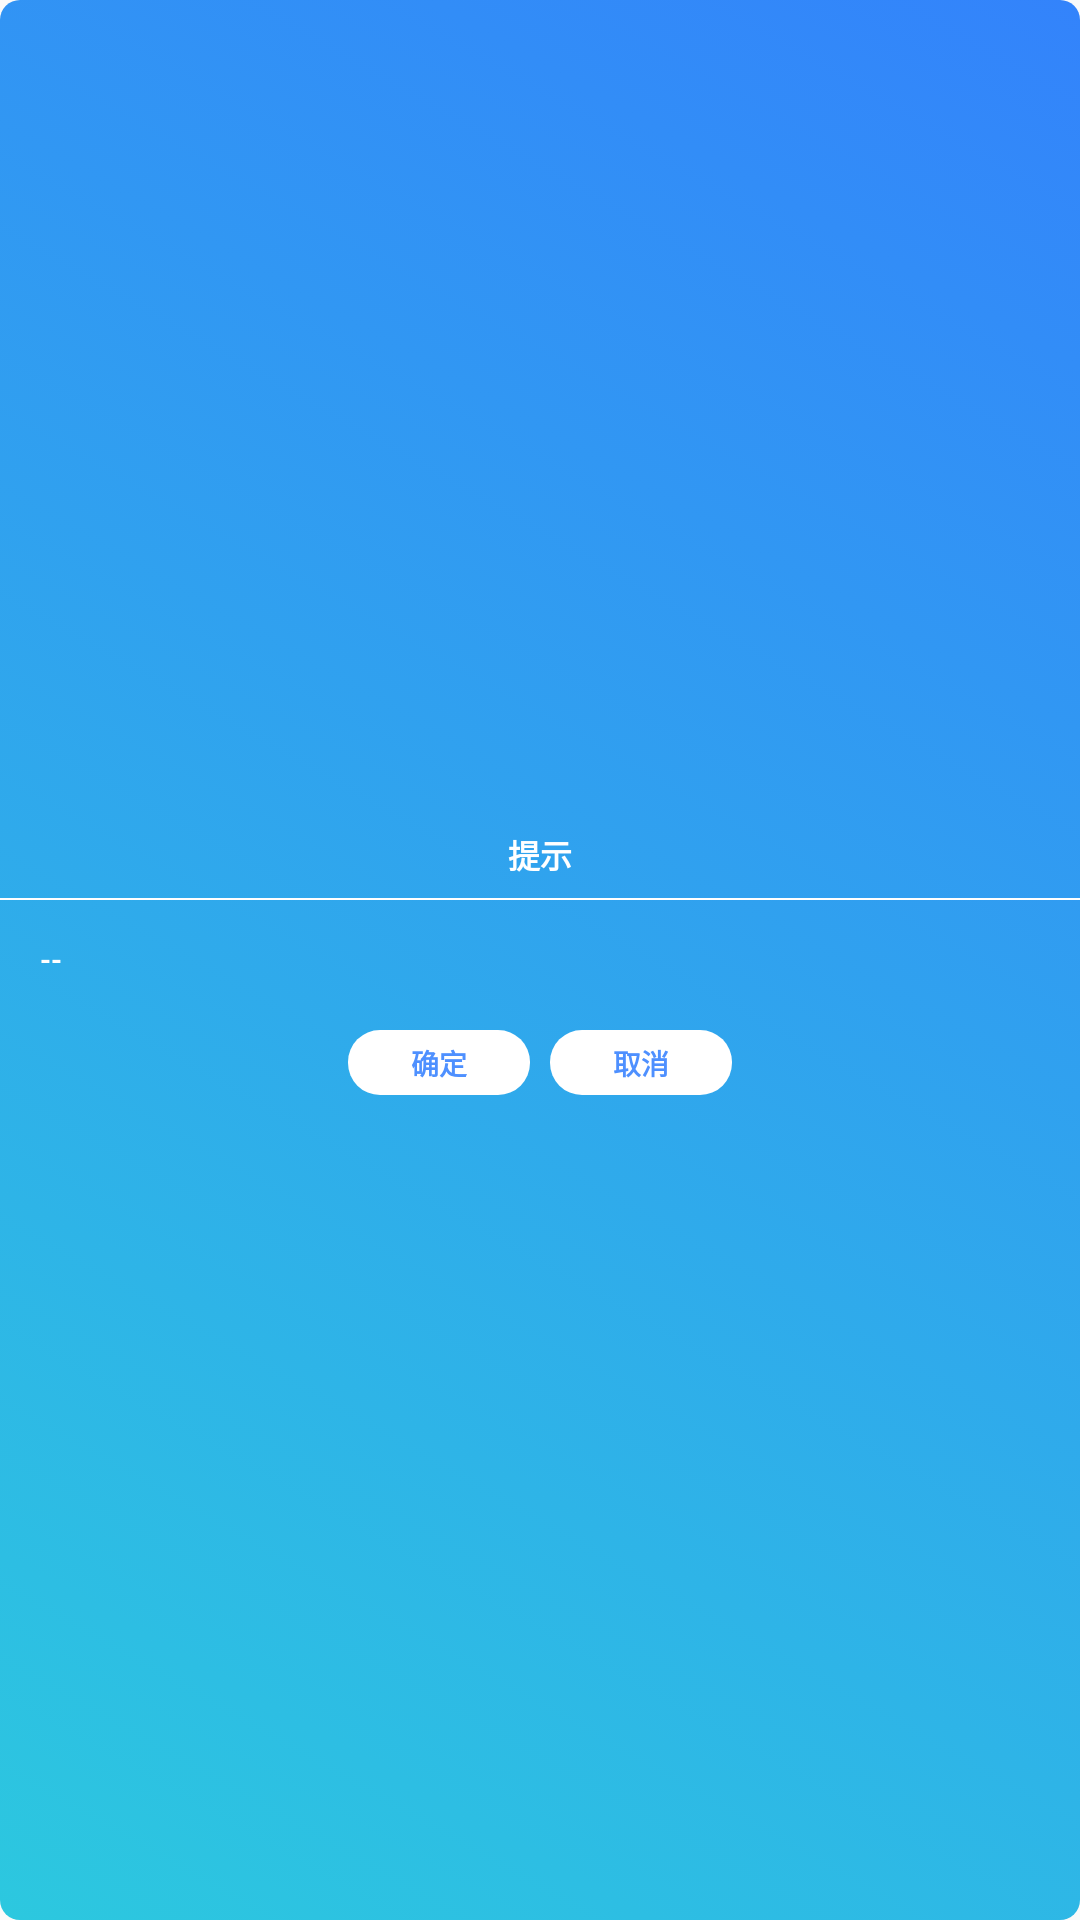

Reconstruct the res/layout file that produces this screen, plus the resources it refers to.
<!-- AndroidManifest.xml: application theme AppTheme -->
<!-- res/layout/fragment_dialog_common.xml -->
<LinearLayout xmlns:android="http://schemas.android.com/apk/res/android"
    android:layout_width="@dimen/layout_size_360dp"
    android:layout_height="wrap_content"
    android:layout_centerInParent="true"
    android:background="@drawable/button_round_shape_enabled"
    android:gravity="center"
    android:orientation="vertical"
    android:paddingTop="6dp">

    <RelativeLayout
        android:layout_width="match_parent"
        android:layout_height="wrap_content">
        <TextView
            android:id="@+id/tv_dialog_title"
            android:layout_width="match_parent"
            android:layout_height="wrap_content"
            android:layout_gravity="center"
            android:gravity="center"
            android:layout_margin="@dimen/layout_size_10dp"
            android:paddingLeft="@dimen/layout_size_20dp"
            android:paddingRight="@dimen/layout_size_20dp"
            android:text="提示"
            android:textColor="@android:color/white"
            android:textSize="@dimen/text_size_16sp"
            android:textStyle="bold"/>
        <ImageView
            android:id="@+id/iv_dialog_close"
            android:layout_width="@dimen/layout_size_24dp"
            android:layout_height="@dimen/layout_size_24dp"
            android:background="@drawable/ic_close_white_48dp"
            android:layout_alignParentEnd="true"
            android:layout_centerVertical="true"
            android:layout_marginEnd="@dimen/layout_size_10dp"/>
    </RelativeLayout>

    <View
        android:layout_width="match_parent"
        android:layout_height="@dimen/layout_size_1dp"
        android:background="@android:color/white" />

    <RelativeLayout
        android:layout_width="match_parent"
        android:layout_height="wrap_content"
        android:layout_gravity="center"
        android:layout_marginTop="@dimen/layout_size_10dp"
        android:layout_marginBottom="@dimen/layout_size_10dp"
        android:layout_marginLeft="@dimen/layout_size_10dp"
        android:layout_marginRight="@dimen/layout_size_10dp">

        <TextView
            android:id="@+id/tv_common_dialog_content"
            android:layout_width="match_parent"
            android:layout_height="wrap_content"
            android:layout_gravity="center"
            android:gravity="start"
            android:layout_centerInParent="true"
            android:layout_margin="@dimen/layout_size_10dp"
            android:text="--"
            android:textColor="@android:color/white"
            android:textSize="@dimen/text_size_14sp"
            android:textStyle="bold"
            android:lineSpacingExtra="@dimen/layout_size_6dp"/>

    </RelativeLayout>

    <LinearLayout
        android:layout_width="match_parent"
        android:layout_height="wrap_content"
        android:orientation="vertical"
        android:layout_gravity="center"
        android:gravity="center"
        android:padding="@dimen/layout_size_6dp"

        android:layout_marginBottom="@dimen/layout_size_10dp"
        android:layout_marginLeft="@dimen/layout_size_6dp"
        android:layout_marginRight="@dimen/layout_size_6dp"
        android:layout_alignParentBottom="true">

        <LinearLayout
            android:layout_width="match_parent"
            android:layout_height="wrap_content"
            android:orientation="horizontal"
            android:layout_gravity="center"
            android:gravity="center">
            <TextView
                android:id="@+id/btn_dialog_ok"
                android:layout_width="@dimen/layout_size_90dp"
                android:layout_height="@dimen/layout_size_32dp"
                android:padding="@dimen/layout_size_6dp"
                android:layout_gravity="center"
                android:gravity="center"
                android:background="@drawable/button_round_shape_white"
                android:text="确定"
                android:textSize="@dimen/text_size_14sp"
                android:textColor="@color/colorPrimary"
                android:textStyle="bold"
                android:lineSpacingExtra="@dimen/layout_size_1dp"/>

            <TextView
                android:id="@+id/btn_dialog_cancel"
                android:layout_width="@dimen/layout_size_90dp"
                android:layout_height="@dimen/layout_size_32dp"
                android:padding="@dimen/layout_size_6dp"
                android:layout_gravity="center"
                android:gravity="center"
                android:layout_marginStart="@dimen/layout_size_10dp"
                android:background="@drawable/button_round_shape_white"
                android:text="取消"
                android:textSize="@dimen/text_size_14sp"
                android:textColor="@color/colorPrimary"
                android:textStyle="bold"/>

        </LinearLayout>

    </LinearLayout>

</LinearLayout>
<!-- resources referenced by this layout -->
<resources>
  <color name="colorPrimary">#4E90FF</color>
  <dimen name="layout_size_10dp">10dp</dimen>
  <dimen name="layout_size_1dp">1dp</dimen>
  <dimen name="layout_size_20dp">20dp</dimen>
  <dimen name="layout_size_24dp">24dp</dimen>
  <dimen name="layout_size_32dp">32dp</dimen>
  <dimen name="layout_size_360dp">360dp</dimen>
  <dimen name="layout_size_6dp">6dp</dimen>
  <dimen name="layout_size_90dp">90dp</dimen>
  <dimen name="text_size_14sp">14sp</dimen>
  <dimen name="text_size_16sp">16sp</dimen>
  <!-- drawable button_round_shape_enabled (drawable-xxxhdpi) -->
  <?xml version="1.0" encoding="utf-8"?>
  <selector xmlns:android="http://schemas.android.com/apk/res/android">
      <item android:state_enabled="true">
      <shape android:shape="rectangle">
          <corners android:radius="@dimen/layout_size_10dp"></corners>
          <gradient
          android:startColor="@color/color2CC8DF"
          android:endColor="@color/color3383FB"
              android:angle="45"
          />
      </shape>
      </item>
      <item android:state_enabled="false">
          <shape android:shape="rectangle">
              <corners android:radius="@dimen/layout_size_10dp"></corners>
              <solid android:color="@android:color/darker_gray"></solid>
          </shape>
      </item>
  </selector>
  <!-- drawable button_round_shape_white (drawable-xxxhdpi) -->
  <?xml version="1.0" encoding="utf-8"?>
  <shape xmlns:android="http://schemas.android.com/apk/res/android">
      <corners android:radius="@dimen/layout_size_16dp"></corners>
      <solid android:color="@android:color/white"></solid>
  </shape>
  <style name="AppTheme" parent="Theme.AppCompat.Light.DarkActionBar">
          
          <item name="colorPrimary">@color/colorPrimary</item>
          <item name="colorPrimaryDark">@color/colorPrimaryDark</item>
          <item name="colorAccent">@color/colorAccent</item>
          <item name="android:windowTranslucentStatus" tools:targetApi="kitkat">true</item>
          <item name="android:windowTranslucentNavigation" tools:targetApi="kitkat">true</item>
          <item name="android:statusBarColor" tools:targetApi="lollipop">@android:color/transparent</item>
      </style>
  <color name="color2CC8DF">#2CC8DF</color>
  <color name="color3383FB">#3383FB</color>
  <dimen name="layout_size_16dp">16dp</dimen>
  <color name="colorPrimaryDark">#303F9F</color>
  <color name="colorAccent">#FF4081</color>
</resources>
